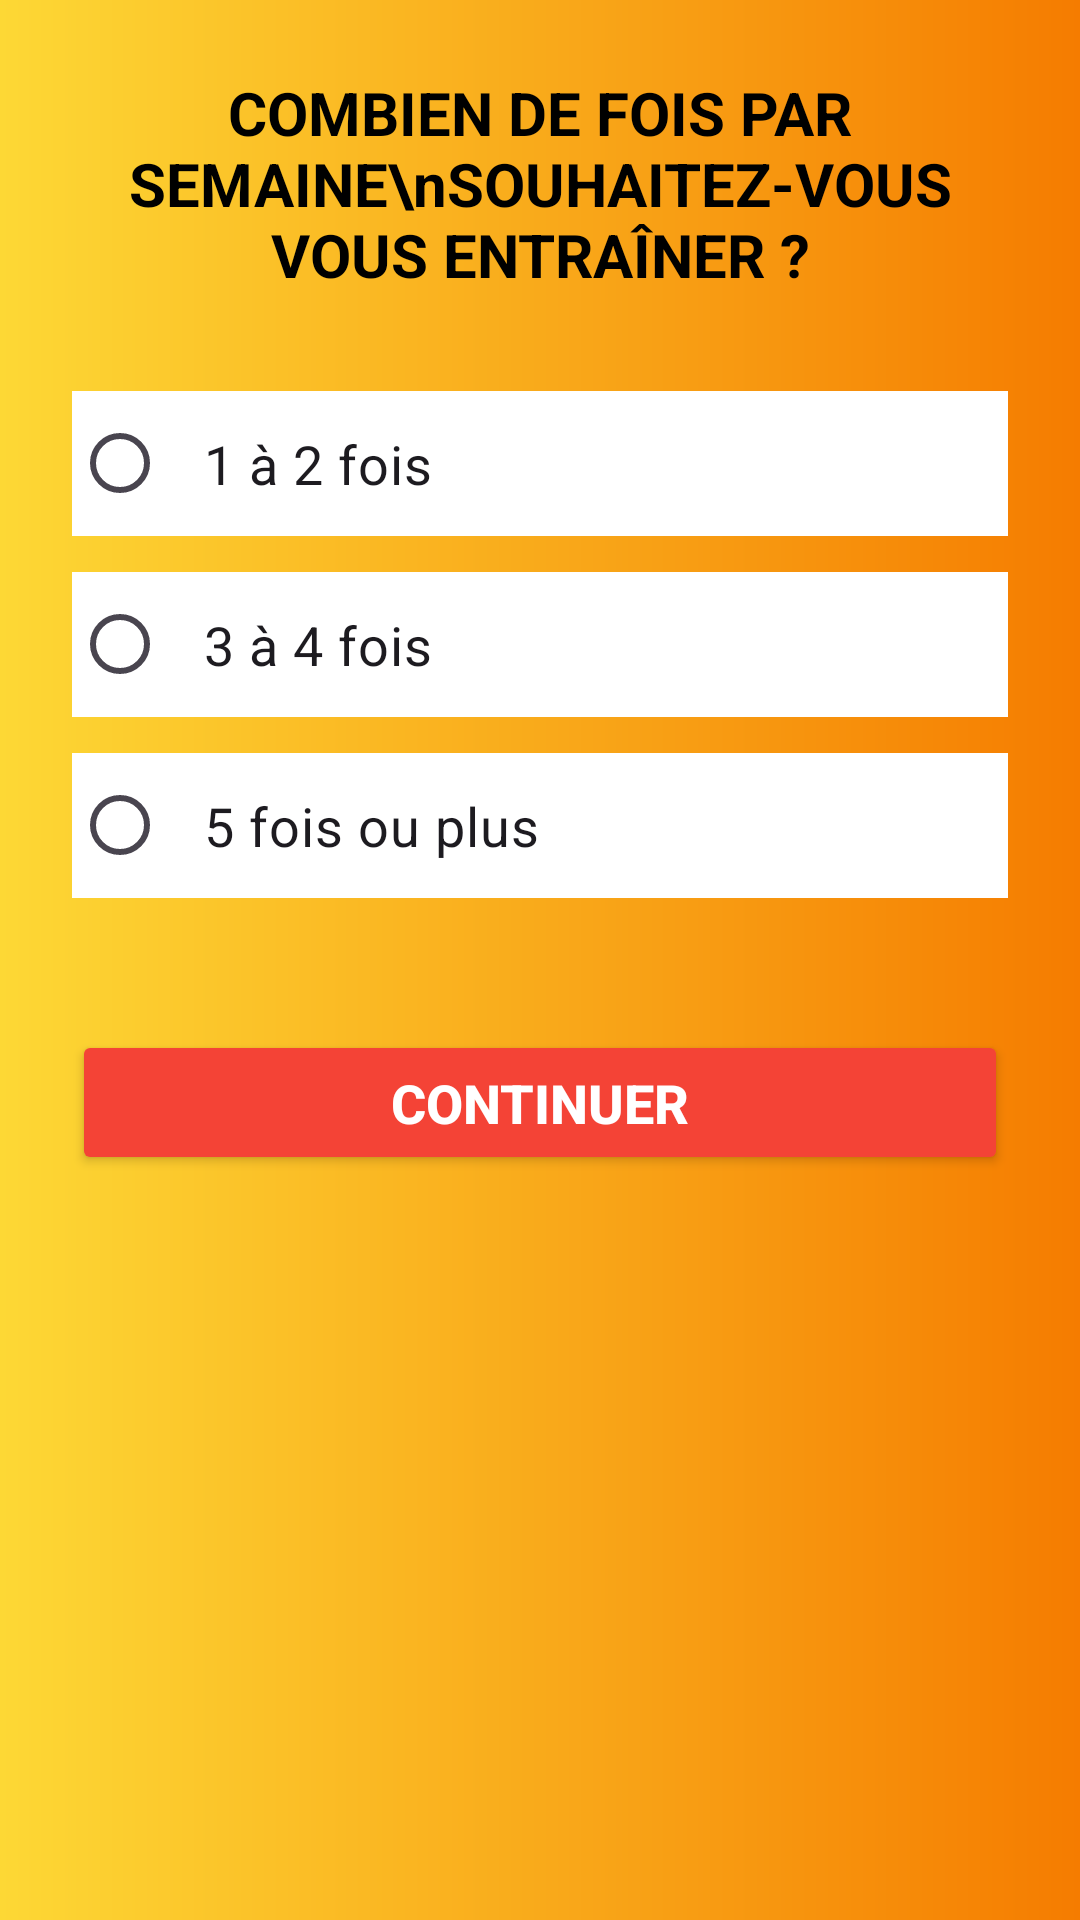

The Android layout XML behind this screen, and the referenced resources:
<!-- AndroidManifest.xml: application theme Theme.ShapeOnYou -->
<!-- res/layout/activity_training_frequency.xml -->
<?xml version="1.0" encoding="utf-8"?>
<LinearLayout xmlns:android="http://schemas.android.com/apk/res/android"
    android:id="@+id/rootLayout"
    android:layout_width="match_parent"
    android:layout_height="match_parent"
    android:orientation="vertical"
    android:padding="24dp"
    android:gravity="center_horizontal"
    android:background="@drawable/gradient_background"> 

    <TextView
        android:id="@+id/tvTitle"
        android:layout_width="wrap_content"
        android:layout_height="wrap_content"
        android:text="COMBIEN DE FOIS PAR SEMAINE\nSOUHAITEZ-VOUS VOUS ENTRAÎNER ?"
        android:textSize="20sp"
        android:textStyle="bold"
        android:textColor="#000000"
        android:gravity="center"
        android:layout_marginBottom="32dp" />

    <RadioGroup
        android:id="@+id/rgFrequency"
        android:layout_width="match_parent"
        android:layout_height="wrap_content"
        android:orientation="vertical">

        <RadioButton
            android:id="@+id/rbOneTwo"
            android:layout_width="match_parent"
            android:layout_height="wrap_content"
            android:text="1 à 2 fois"
            android:textSize="18sp"
            android:padding="12dp"
            android:background="#FFFFFF"
            android:layout_marginBottom="12dp" />

        <RadioButton
            android:id="@+id/rbThreeFour"
            android:layout_width="match_parent"
            android:layout_height="wrap_content"
            android:text="3 à 4 fois"
            android:textSize="18sp"
            android:padding="12dp"
            android:background="#FFFFFF"
            android:layout_marginBottom="12dp" />

        <RadioButton
            android:id="@+id/rbFiveMore"
            android:layout_width="match_parent"
            android:layout_height="wrap_content"
            android:text="5 fois ou plus"
            android:textSize="18sp"
            android:padding="12dp"
            android:background="#FFFFFF"
            android:layout_marginBottom="12dp" />
    </RadioGroup>

    <Button
        android:id="@+id/btnFinish"
        android:layout_width="match_parent"
        android:layout_height="wrap_content"
        android:text="CONTINUER"
        android:textSize="18sp"
        android:textStyle="bold"
        android:padding="12dp"
        android:layout_marginTop="32dp"
        android:textColor="#FFFFFF"
        android:backgroundTint="#F44336" />
</LinearLayout>
<!-- resources referenced by this layout -->
<resources>
  <!-- drawable gradient_background (drawable) -->
  <shape xmlns:android="http://schemas.android.com/apk/res/android">
      <gradient
          android:startColor="#FDD835"
          android:endColor="#F57C00"
          android:angle="0" />
  </shape>
  <style name="Theme.ShapeOnYou" parent="Base.Theme.ShapeOnYou" />
  <style name="Base.Theme.ShapeOnYou" parent="Theme.Material3.DayNight.NoActionBar">
          
          
      </style>
</resources>
